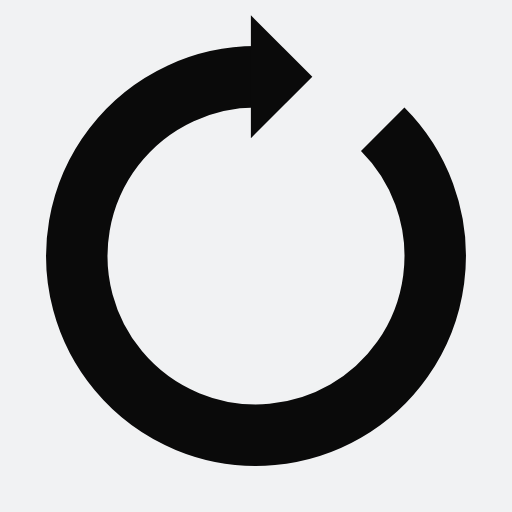
t = 0.00 s
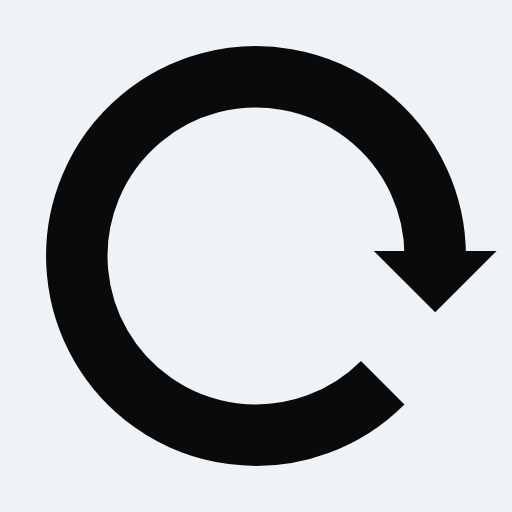
t = 0.25 s
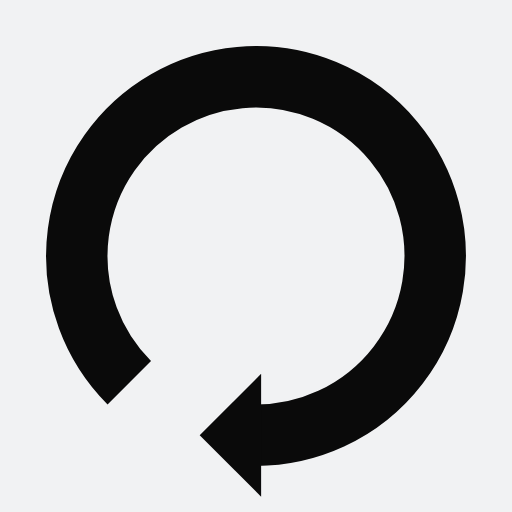
t = 0.50 s
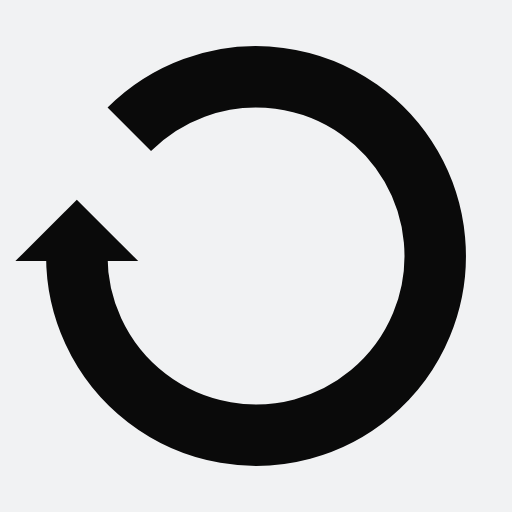
t = 0.75 s

The animated SVG that drew these frames (rendered in a browser with its animation timeline set to each time). Animation: 1 SMIL element (animateTransform=1); one cycle of 1.00 s, repeats indefinitely.

<?xml version="1.0" encoding="utf-8"?>
<svg xmlns="http://www.w3.org/2000/svg" xmlns:xlink="http://www.w3.org/1999/xlink" style="margin: auto; background: rgb(241, 242, 243); display: block; shape-rendering: auto;" width="200px" height="200px" viewBox="0 0 100 100" preserveAspectRatio="xMidYMid">
<g>
  <path d="M50 15A35 35 0 1 0 74.74873734152916 25.251262658470843" fill="none" stroke="#0a0a0a" stroke-width="12"></path>
  <path d="M49 3L49 27L61 15L49 3" fill="#0a0a0a"></path>
  <animateTransform attributeName="transform" type="rotate" repeatCount="indefinite" dur="1s" values="0 50 50;360 50 50" keyTimes="0;1"></animateTransform>
</g>
<!-- [ldio] generated by https://loading.io/ --></svg>
